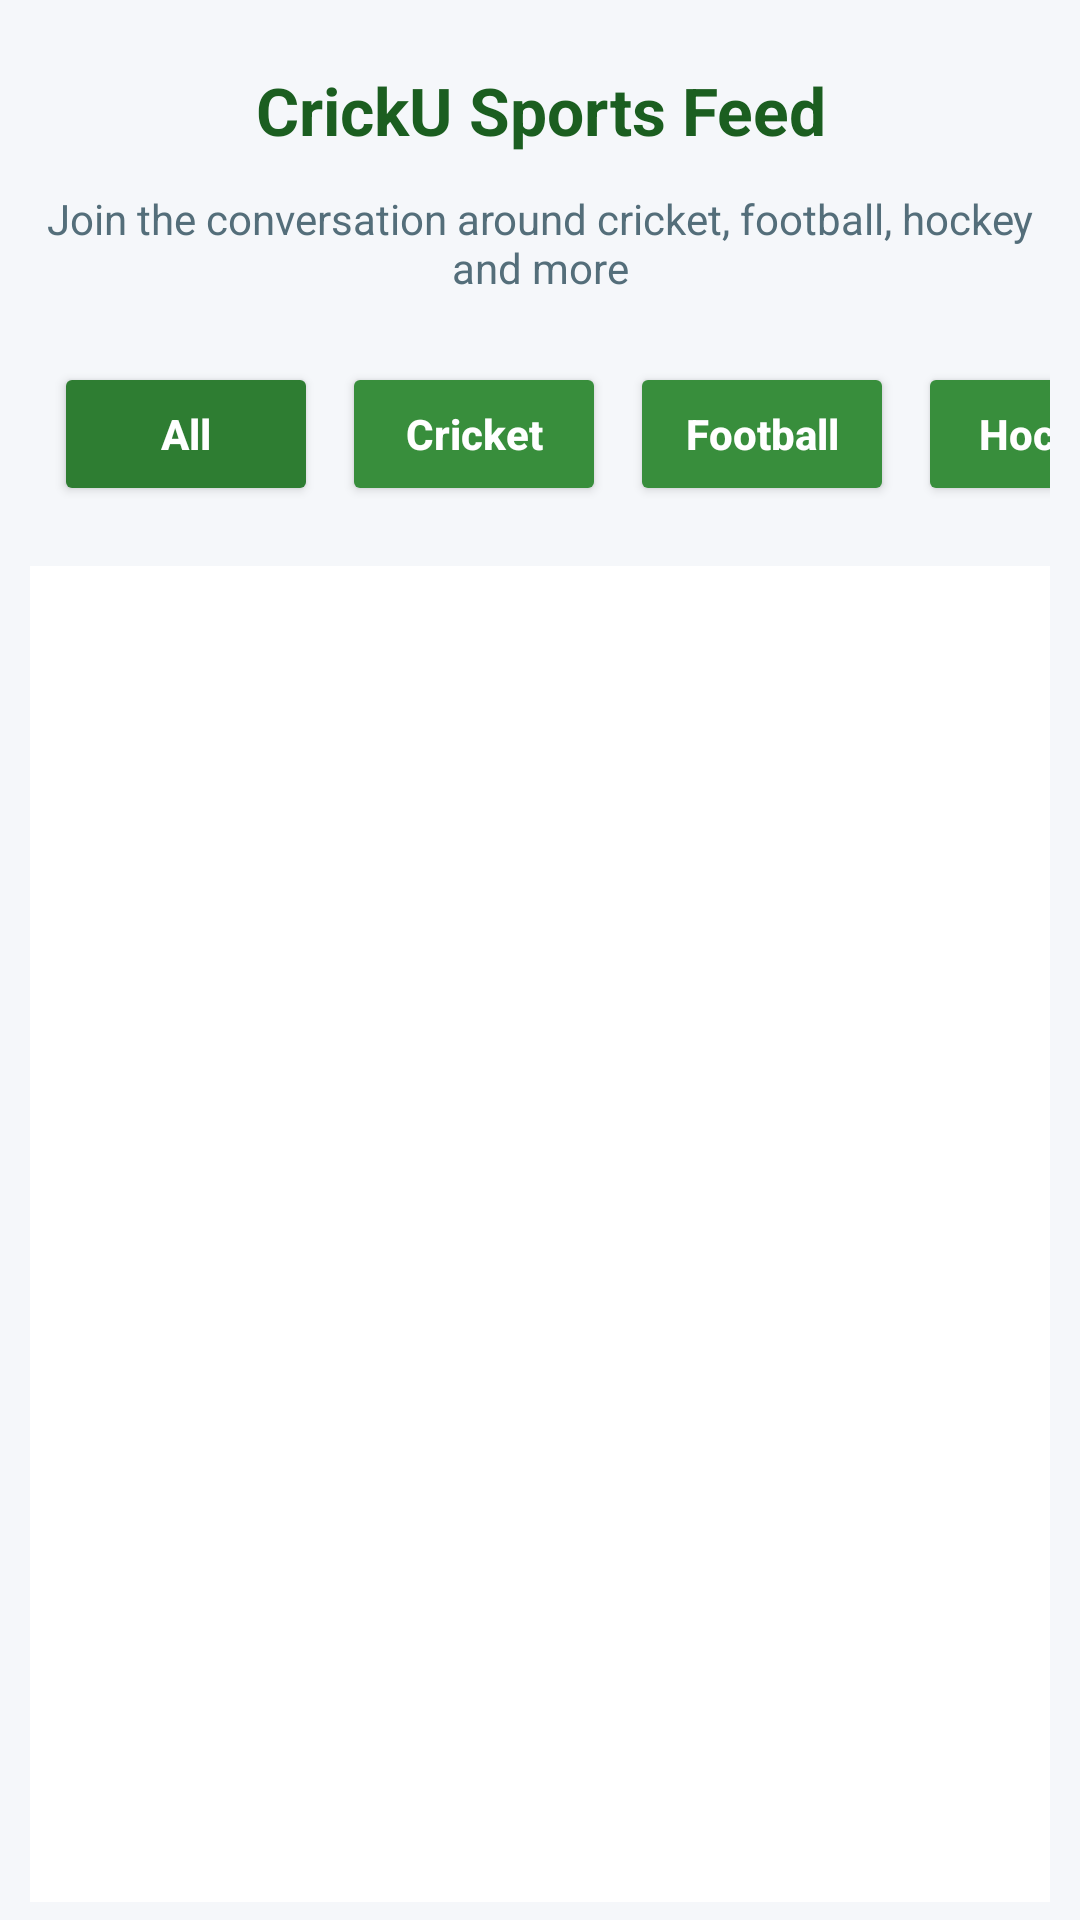

Write the Android layout XML for this screen, with the resource values it uses.
<!-- AndroidManifest.xml: application theme Theme.AppCompat.Light.DarkActionBar -->
<!-- res/layout/activity_feed.xml -->
<?xml version="1.0" encoding="utf-8"?>
<LinearLayout
    xmlns:android="http://schemas.android.com/apk/res/android"
    android:layout_width="match_parent"
    android:layout_height="match_parent"
    android:orientation="vertical"
    android:background="#F5F7FA"
    android:paddingStart="10dp"
    android:paddingTop="10dp"
    android:paddingEnd="10dp"
    android:paddingBottom="0dp">

    <TextView
        android:id="@+id/tvHeader"
        android:layout_width="match_parent"
        android:layout_height="wrap_content"
        android:text="CrickU Sports Feed"
        android:textSize="22sp"
        android:textStyle="bold"
        android:gravity="center"
        android:textColor="#1B5E20"
        android:padding="12dp" />

    <TextView
        android:id="@+id/tvSubHeader"
        android:layout_width="match_parent"
        android:layout_height="wrap_content"
        android:text="Join the conversation around cricket, football, hockey and more"
        android:textSize="14sp"
        android:textColor="#546E7A"
        android:gravity="center"
        android:paddingBottom="8dp" />

    <HorizontalScrollView
        android:layout_width="match_parent"
        android:layout_height="wrap_content"
        android:scrollbars="none"
        android:layout_marginTop="6dp"
        android:layout_marginBottom="8dp">

        <LinearLayout
            android:layout_width="wrap_content"
            android:layout_height="wrap_content"
            android:orientation="horizontal"
            android:padding="4dp">

            <Button
                android:id="@+id/btnAll"
                android:layout_width="wrap_content"
                android:layout_height="wrap_content"
                android:text="All"
                android:textAllCaps="false"
                android:textStyle="bold"
                android:textColor="#FFFFFF"
                android:backgroundTint="#2E7D32"
                android:layout_margin="4dp" />

            <Button
                android:id="@+id/btnCricket"
                android:layout_width="wrap_content"
                android:layout_height="wrap_content"
                android:text="Cricket"
                android:textAllCaps="false"
                android:textStyle="bold"
                android:textColor="#FFFFFF"
                android:backgroundTint="#388E3C"
                android:layout_margin="4dp" />

            <Button
                android:id="@+id/btnFootball"
                android:layout_width="wrap_content"
                android:layout_height="wrap_content"
                android:text="Football"
                android:textAllCaps="false"
                android:textStyle="bold"
                android:textColor="#FFFFFF"
                android:backgroundTint="#388E3C"
                android:layout_margin="4dp" />

            <Button
                android:id="@+id/btnHockey"
                android:layout_width="wrap_content"
                android:layout_height="wrap_content"
                android:text="Hockey"
                android:textAllCaps="false"
                android:textStyle="bold"
                android:textColor="#FFFFFF"
                android:backgroundTint="#388E3C"
                android:layout_margin="4dp" />
        </LinearLayout>
    </HorizontalScrollView>

    <LinearLayout
        android:layout_width="match_parent"
        android:layout_height="0dp"
        android:layout_weight="1"
        android:layout_marginTop="4dp"
        android:layout_marginBottom="6dp"
        android:background="#FFFFFF"
        android:padding="8dp">

        <androidx.recyclerview.widget.RecyclerView
            android:id="@+id/recyclerViewFeed"
            android:layout_width="match_parent"
            android:layout_height="match_parent" />
    </LinearLayout>

</LinearLayout>
<!-- resources referenced by this layout -->
<resources>

</resources>
